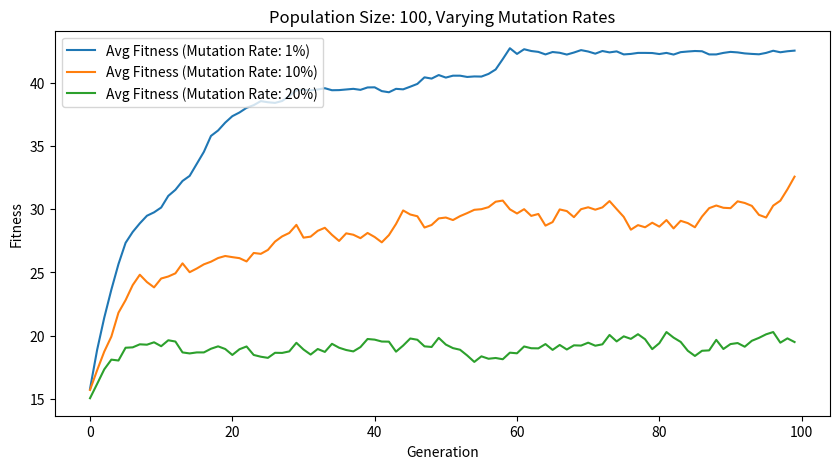

Write the Python code that produced this figure.
# -*- coding: utf-8 -*-

import random
import matplotlib.pyplot as plt

# Parameters
bases = ['A', 'T', 'G', 'C']
mutationRate = 100  # Mutation rate in percentage
genomeLength = 50
popSize = 100  # Population size

class indiv(object):
    """Individual class representing a genome and its fitness."""

    def __init__(self):  # Constructor
        self.fitness = 0
        self.genome = []
        for i in range(0, genomeLength):
            self.genome.append(random.choice(bases))

    def mutate(self):
        """Mutate a single base in the genome."""
        self.genome[random.randint(0, len(self.genome) - 1)] = random.choice(bases)

    def mutate2(self):
        """Mutate each base in the genome with a given probability."""
        for i in range(len(self.genome)):
            if random.random() < (mutationRate / 100):
                self.genome[i] = random.choice(bases)

    def crossover(self, other):
        """Perform single-point crossover with another individual."""
        crossPoint = random.randint(1, len(self.genome) - 1)
        for i in range(crossPoint, len(self.genome)):
            temp = self.genome[i]
            self.genome[i] = other.genome[i]
            other.genome[i] = temp

    def calcFitness(self):
        """Calculate the fitness of the individual."""
        self.fitness = 0
        for i in range(len(self.genome) - 1):
            if self.genome[i] == self.genome[i + 1]:
                self.fitness += 1

    def print(self):
        """Print the genome and fitness."""
        print(self.genome)
        print("fitness=", self.fitness)

    def __str__(self):
        return str(self.genome) + " fitness=" + str(self.fitness)

    def copy(self, source):
        """Copy the genome from another individual."""
        for i in range(len(source.genome)):
            self.genome[i] = source.genome[i]


class pop:
    """Population class representing a collection of individuals."""

    def __init__(self):
        self.pop = []
        for i in range(popSize):
            self.pop.append(indiv())
        self.bestFit = 0  # Best fitness
        self.best = 0  # Index of best individual
        self.avgFit = 0  # Average fitness
        self.calcStats()

    def generation(self):
        """Run one generation of the genetic algorithm."""
        tempPop = pop()
        tempPop.pop[0].copy(self.pop[self.best])

        for i in range(0, popSize, 2):
            p1 = self.tourn()  # Tournament selection
            p2 = self.tourn()
            tempPop.pop[i].copy(self.pop[p1])
            tempPop.pop[i + 1].copy(self.pop[p2])
            tempPop.pop[i].crossover(tempPop.pop[i + 1])  # Perform crossover
            tempPop.pop[i].mutate2()  # Mutate offspring
            tempPop.pop[i + 1].mutate2()
        for i in range(0, popSize):
            self.pop[i].copy(tempPop.pop[i])
        self.calcStats()

    def tourn(self):
        """Perform tournament selection."""
        p1 = random.randint(0, popSize - 1)  # Winner so far
        bestFit = self.pop[p1].fitness  # Best fit so far
        for i in range(5):  # Tournament size of 6
            p2 = random.randint(0, popSize - 1)
            if self.pop[p2].fitness > bestFit:
                p1 = p2
                bestFit = self.pop[p2].fitness
        return p1

    def calcStats(self):
        """Calculate population statistics (average fitness, best fitness, etc.)."""
        self.avgFit = 0
        self.best = 0
        self.bestFit = self.pop[0].fitness
        for i in range(len(self.pop)):
            self.pop[i].calcFitness()  # Update fitness
            if self.pop[i].fitness > self.bestFit:  # Compare fitness to the best
                self.bestFit = self.pop[i].fitness
                self.best = i
        self.avgFit = sum(indiv.fitness for indiv in self.pop) / len(self.pop)


# Experimentation
def run_experiment(pop_size, mutation_rates, generations):
       results = {}
       for mutation_rate in mutation_rates:
           global mutationRate
           mutationRate = mutation_rate
           population = pop()
           avg_fitness_over_time = []
           best_fitness_over_time = []
           for gen in range(generations):
               population.generation()
               avg_fitness_over_time.append(population.avgFit)
           results[mutation_rate] = (avg_fitness_over_time, best_fitness_over_time)
       return results


# Plotting results
def plot_results(results, title):
    plt.figure(figsize=(10, 5))
    for mutation_rate, (avg_fitness, best_fitness) in results.items():
        plt.plot(avg_fitness, label=f"Avg Fitness (Mutation Rate: {mutation_rate}%)")
    plt.xlabel("Generation")
    plt.ylabel("Fitness")
    plt.title(title)
    plt.legend()
    plt.show()


# Run experiments
pop_size = 100
mutation_rates = [1,10, 20]  # Multiple mutation rates
generations = 100

results = run_experiment(pop_size, mutation_rates, generations)
plot_results(results, f"Population Size: {pop_size}, Varying Mutation Rates")
